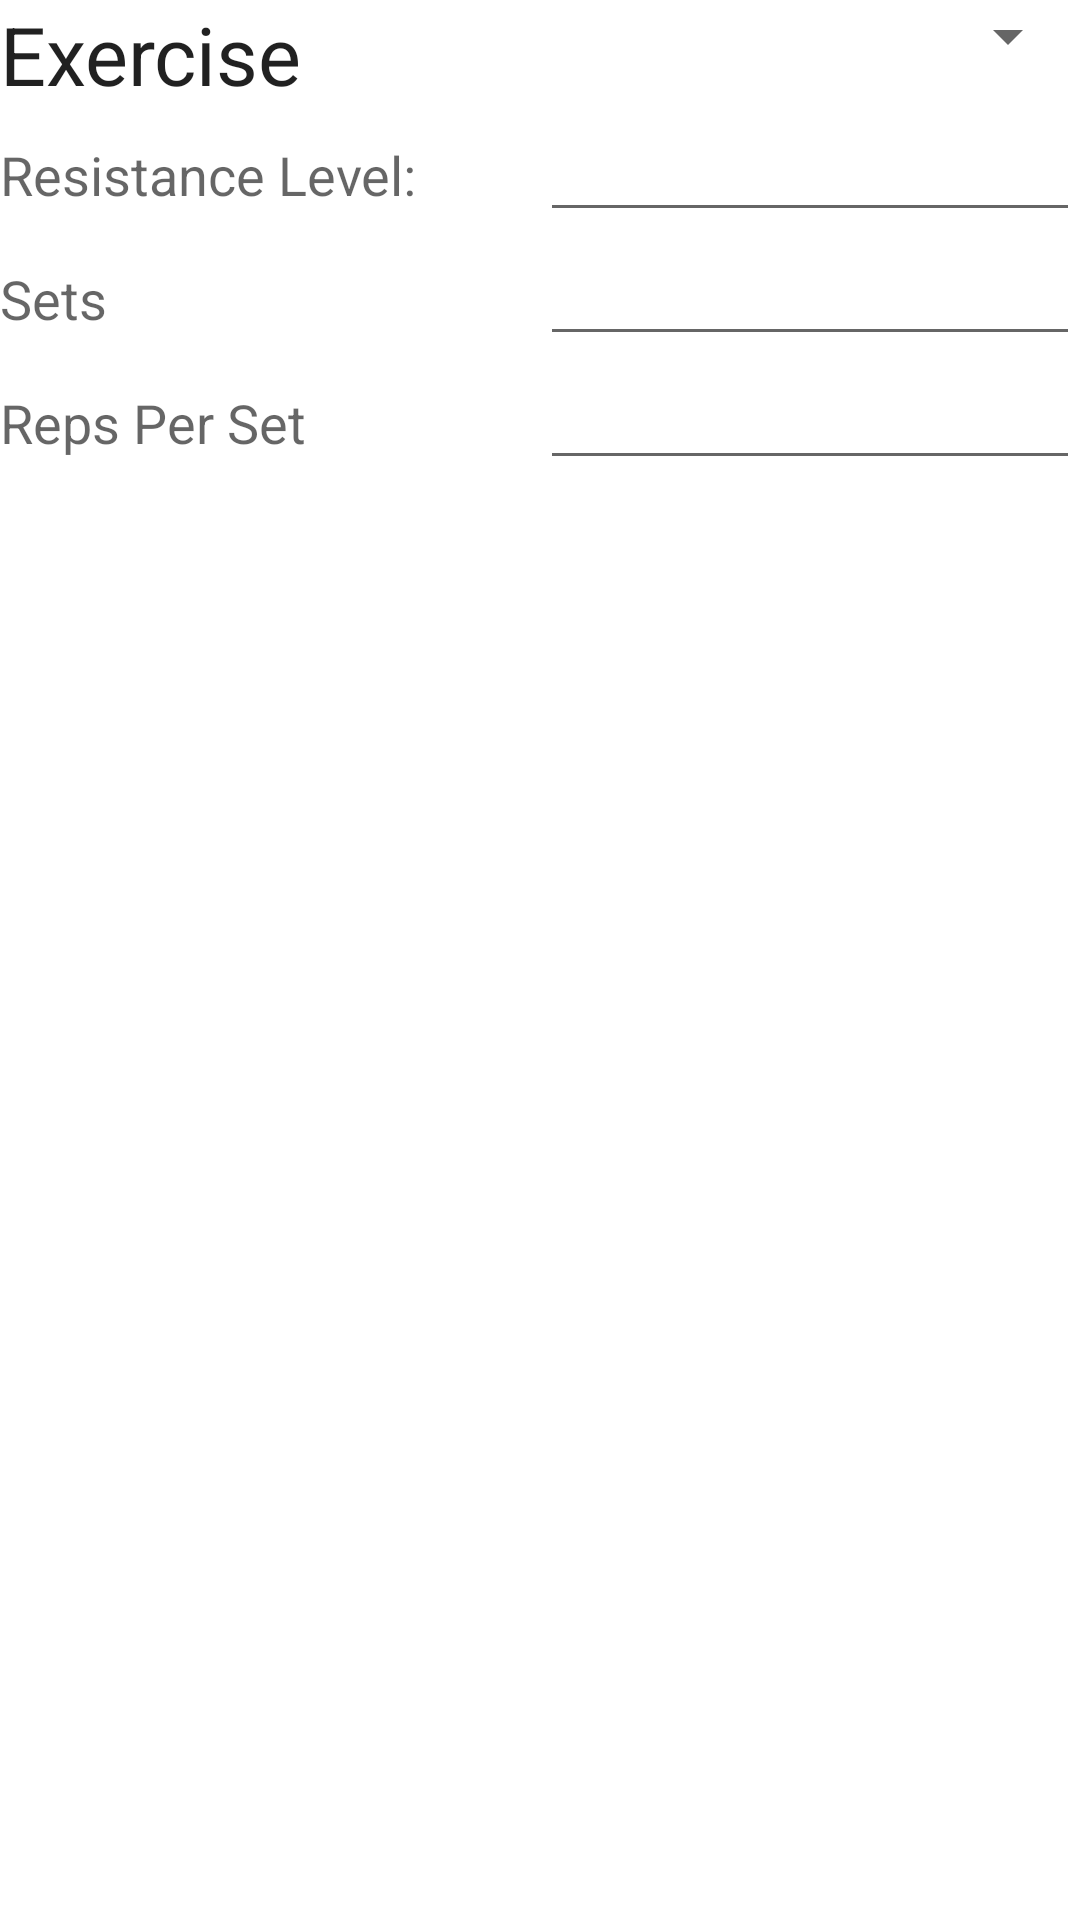

The Android layout XML behind this screen, and the referenced resources:
<!-- AndroidManifest.xml: application theme AppTheme -->
<!-- res/layout/workout_set_group.xml -->
<?xml version="1.0" encoding="utf-8"?>
<LinearLayout
    xmlns:android="http://schemas.android.com/apk/res/android"
    android:orientation="vertical"
    android:layout_width="match_parent"
    android:layout_height="wrap_content"
    >
    

    <LinearLayout
        android:layout_width="match_parent"
        android:layout_height="wrap_content"
        android:orientation="horizontal"
        >
        <TextView
            android:layout_width="match_parent"
            android:layout_height="wrap_content"
            android:textAppearance="?android:attr/textAppearanceLarge"
            android:text="Exercise"
            android:textSize="27sp"
            android:layout_gravity="center"
            android:id="@+id/exerciseTextView"
            android:layout_weight="1"/>

        <Spinner
            android:layout_width="match_parent"
            android:layout_height="wrap_content"
            android:id="@+id/exerciseSpinner"
            android:spinnerMode="dropdown"
            android:layout_weight="1"/>

    </LinearLayout>

    

    <LinearLayout
        android:layout_width="match_parent"
        android:layout_height="wrap_content"
        android:orientation="horizontal">

        <TextView
            android:layout_width="match_parent"
            android:layout_height="wrap_content"
            android:textAppearance="?android:attr/textAppearanceMedium"
            android:text="Resistance Level:"
            android:id="@+id/resistanceTextView"
            android:layout_weight="1"/>

        <EditText
            android:layout_width="match_parent"
            android:layout_height="wrap_content"
            android:inputType="number"
            android:ems="10"
            android:gravity="center"
            android:id="@+id/editResistanceText"
            android:layout_weight="1" />
        </LinearLayout>

    
    <LinearLayout
        android:layout_width="match_parent"
        android:layout_height="wrap_content">
        <TextView
            android:layout_width="match_parent"
            android:layout_height="wrap_content"
            android:textAppearance="?android:attr/textAppearanceMedium"
            android:text="Sets"
            android:id="@+id/setsTextView"
            android:layout_weight="1"
            />
        <EditText
            android:layout_width="match_parent"
            android:layout_height="wrap_content"
            android:inputType="number"
            android:ems="10"
            android:id="@+id/editSetsText"
            android:gravity="center"
            android:layout_weight="1"
            android:numeric="integer" />
    </LinearLayout>

    

    <LinearLayout
        android:layout_width="match_parent"
        android:layout_height="wrap_content">
        <TextView
            android:layout_width="match_parent"
            android:layout_height="wrap_content"
            android:textAppearance="?android:attr/textAppearanceMedium"
            android:text="Reps Per Set"
            android:id="@+id/repsTextView"
            android:layout_weight=".5"
            />
        <EditText
            android:layout_width="match_parent"
            android:layout_height="wrap_content"
            android:inputType="number"
            android:ems="5"
            android:id="@+id/editRepsText"
            android:gravity="center"
            android:layout_weight=".5"
            android:numeric="integer" />
        </LinearLayout>

</LinearLayout>
<!-- resources referenced by this layout -->
<resources>

</resources>
